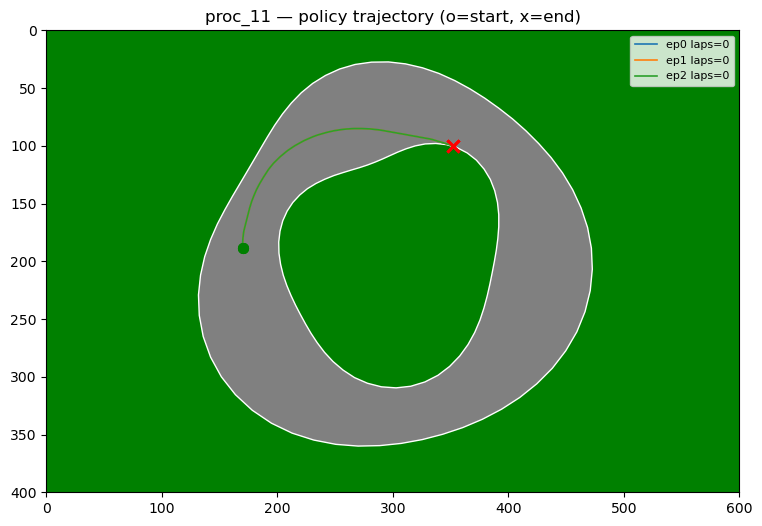

Values plotted in this chart, from the file beside it:
episode, step, x, y, angle, speed, drift_angle, action, reward, laps, done, offtrack_death
0, 1, 170.0, 188.3, 0.0, 0.00, 0.0, 0, 50.00, 0, 0, 0
0, 2, 170.0, 188.2, 0.0, 0.07, 0.0, 6, 0.62, 0, 0, 0
0, 3, 170.0, 188.1, 0.0, 0.14, 0.0, 6, 1.33, 0, 0, 0
0, 4, 170.0, 187.9, 0.0, 0.20, 0.0, 6, 2.02, 0, 0, 0
0, 5, 170.0, 187.6, 0.0, 0.27, 0.0, 6, 2.70, 0, 0, 0
0, 6, 170.0, 187.3, 0.0, 0.33, 0.0, 6, 3.36, 0, 0, 0
0, 7, 170.0, 186.9, 0.0, 0.39, 0.0, 6, 4.01, 0, 0, 0
0, 8, 170.0, 186.5, 0.0, 0.45, 0.0, 6, 4.65, 0, 0, 0
0, 9, 170.0, 185.9, 0.0, 0.51, 0.0, 6, 5.27, 0, 0, 0
0, 10, 170.0, 185.4, 2.4, 0.57, 2.4, 6, 5.88, 0, 0, 0
0, 11, 170.0, 184.7, 4.7, 0.63, 4.5, 6, 6.47, 0, 0, 0
0, 12, 170.0, 184.1, 7.0, 0.68, 6.3, 6, 7.03, 0, 0, 0
0, 13, 170.0, 183.3, 9.3, 0.74, 8.0, 6, 7.58, 0, 0, 0
0, 14, 170.1, 182.5, 11.5, 0.79, 9.5, 6, 8.41, 0, 0, 0
0, 15, 170.1, 181.7, 13.6, 0.84, 10.9, 6, 9.00, 0, 0, 0
0, 16, 170.2, 180.8, 15.7, 0.89, 12.2, 6, 9.59, 0, 0, 0
0, 17, 170.2, 179.9, 17.8, 0.94, 13.4, 6, 10.16, 0, 0, 0
0, 18, 170.3, 178.9, 19.9, 0.99, 14.5, 6, 10.73, 0, 0, 0
0, 19, 170.4, 177.8, 21.9, 1.04, 15.6, 6, 12.15, 0, 0, 0
0, 20, 170.6, 176.8, 23.9, 1.08, 16.6, 6, 12.83, 0, 0, 0
0, 21, 170.7, 175.7, 25.8, 1.13, 17.5, 6, 13.51, 0, 0, 0
0, 22, 170.9, 174.5, 27.7, 1.17, 18.4, 6, 14.19, 0, 0, 0
0, 23, 171.1, 173.3, 29.6, 1.21, 19.3, 6, 14.86, 0, 0, 0
0, 24, 171.4, 172.1, 31.5, 1.25, 20.1, 6, 15.53, 0, 0, 0
0, 25, 171.7, 170.8, 33.4, 1.29, 20.9, 6, 17.99, 0, 0, 0
0, 26, 172.0, 169.5, 35.2, 1.33, 21.7, 6, 18.83, 0, 0, 0
0, 27, 172.3, 168.2, 37.0, 1.37, 22.5, 6, 19.67, 0, 0, 0
0, 28, 172.7, 166.9, 38.5, 1.34, 23.9, 0, 19.39, 0, 0, 0
0, 29, 173.0, 165.6, 39.7, 1.31, 25.1, 0, 19.06, 0, 0, 0
0, 30, 173.3, 164.4, 40.6, 1.29, 26.1, 0, 18.67, 0, 0, 0
0, 31, 173.6, 163.2, 41.3, 1.26, 26.8, 0, 20.41, 0, 0, 0
0, 32, 173.9, 162.0, 41.8, 1.24, 27.2, 0, 19.92, 0, 0, 0
0, 33, 174.2, 160.8, 42.0, 1.21, 27.5, 0, 19.39, 0, 0, 0
0, 34, 174.5, 159.6, 42.0, 1.19, 27.5, 0, 18.85, 0, 0, 0
0, 35, 174.8, 158.5, 42.0, 1.16, 27.5, 0, 18.31, 0, 0, 0
0, 36, 175.1, 157.4, 42.0, 1.14, 27.5, 0, 17.80, 0, 0, 0
0, 37, 175.4, 156.3, 42.0, 1.12, 27.5, 0, 19.03, 0, 0, 0
0, 38, 175.7, 155.3, 42.0, 1.10, 27.5, 0, 18.48, 0, 0, 0
0, 39, 175.9, 154.2, 42.0, 1.07, 27.5, 0, 17.94, 0, 0, 0
0, 40, 176.2, 153.2, 42.0, 1.05, 27.5, 0, 17.43, 0, 0, 0
0, 41, 176.5, 152.2, 42.0, 1.03, 27.5, 0, 16.92, 0, 0, 0
0, 42, 176.8, 151.2, 42.3, 1.07, 26.0, 6, 17.63, 0, 0, 0
0, 43, 177.1, 150.2, 42.3, 1.05, 26.0, 0, 17.13, 0, 0, 0
0, 44, 177.4, 149.1, 42.5, 1.09, 24.7, 6, 17.83, 0, 0, 0
0, 45, 177.8, 148.1, 43.0, 1.13, 23.7, 6, 18.58, 0, 0, 0
0, 46, 178.2, 147.0, 43.7, 1.17, 23.1, 6, 19.38, 0, 0, 0
0, 47, 178.6, 145.8, 44.7, 1.21, 22.8, 6, 20.25, 0, 0, 0
0, 48, 179.1, 144.7, 45.4, 1.19, 23.6, 0, 19.86, 0, 0, 0
0, 49, 179.5, 143.7, 45.9, 1.16, 24.0, 0, 19.41, 0, 0, 0
0, 50, 180.0, 142.5, 46.6, 1.20, 23.4, 6, 20.21, 0, 0, 0
0, 51, 180.4, 141.5, 47.1, 1.18, 23.9, 0, 19.75, 0, 0, 0
0, 52, 180.9, 140.4, 47.3, 1.16, 24.1, 0, 19.24, 0, 0, 0
0, 53, 181.3, 139.4, 47.3, 1.13, 24.1, 0, 18.69, 0, 0, 0
0, 54, 181.8, 138.3, 47.3, 1.11, 24.1, 0, 18.16, 0, 0, 0
0, 55, 182.3, 137.3, 47.6, 1.15, 23.0, 6, 18.85, 0, 0, 0
0, 56, 182.8, 136.2, 48.1, 1.19, 22.2, 6, 19.58, 0, 0, 0
0, 57, 183.3, 135.1, 48.8, 1.23, 21.7, 6, 20.38, 0, 0, 0
0, 58, 183.9, 134.0, 49.8, 1.27, 21.5, 6, 21.26, 0, 0, 0
0, 59, 184.6, 132.9, 51.0, 1.31, 21.6, 6, 22.23, 0, 0, 0
0, 60, 185.3, 131.7, 52.5, 1.35, 22.1, 6, 23.30, 0, 0, 0
... 423 more rows
